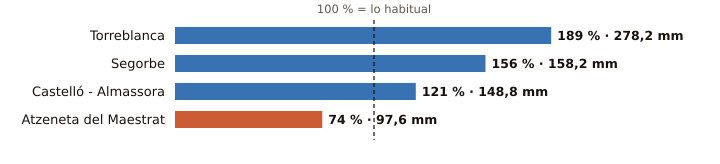

Data behind this chart, as committed beside it:
estacion, provincia, indicativo, mm_otono, referencia_mm, pct, periodo_referencia, hasta, hora
Torreblanca, Castellón, 8503Y, 278.2, 146.9, 189, 2006-2025, 2026-11-04, 10
Segorbe, Castellón, 8439X, 158.2, 101.7, 156, 2009-2025, 2026-11-04, 10
Castelló - Almassora, Castellón, 8500A, 148.8, 122.6, 121, 1991-2020, 2026-11-04, 11
Atzeneta del Maestrat, Castellón, 8492X, 97.6, 132.6, 74, 2009-2025, 2026-11-04, 7
